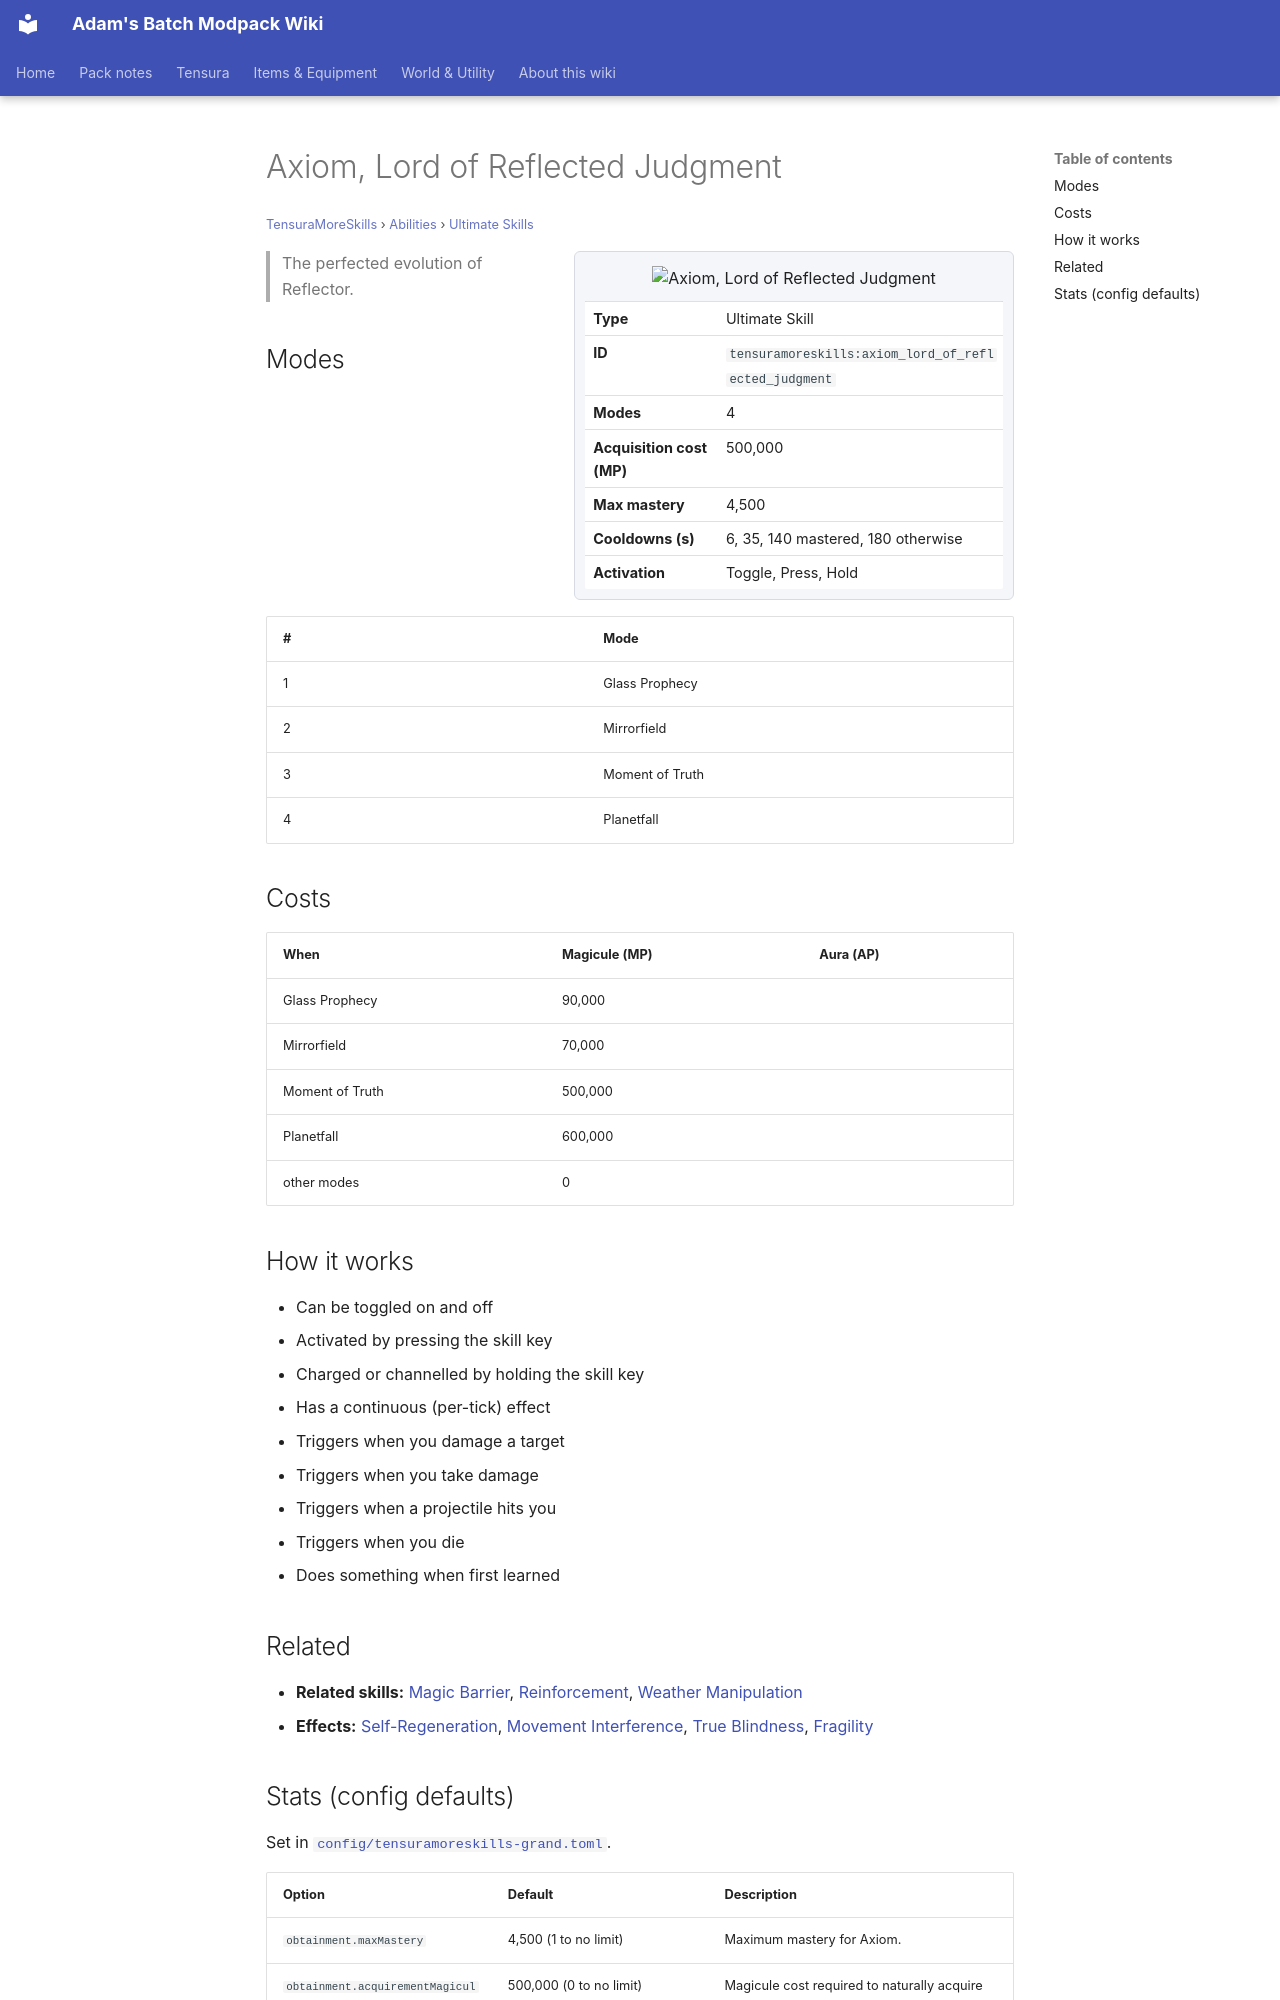

repository: Proteus-Nell/Adams-Batch-MC-Modpack-Wiki · page: tensura-more-skills/abilities/ultimate-skills/axiom-lord-of-reflected-judgment/index.html · generator: mkdocs

# Axiom, Lord of Reflected Judgment

<small>[TensuraMoreSkills](../../index.md) &rsaquo; [Abilities](../index.md) &rsaquo; [Ultimate Skills](index.md)</small>

<div class="infobox" markdown>

![Axiom, Lord of Reflected Judgment](../../../assets/icons/tensuramoreskills/skill/axiom_lord_of_reflected_judgment.png)

| | |
|---|---|
| **Type** | Ultimate Skill |
| **ID** | `tensuramoreskills:axiom_lord_of_reflected_judgment` |
| **Modes** | 4 |
| **Acquisition cost (MP)** | 500,000 |
| **Max mastery** | 4,500 |
| **Cooldowns (s)** | 6, 35, 140 mastered, 180 otherwise |
| **Activation** | Toggle, Press, Hold |

</div>

> The perfected evolution of Reflector.

## Modes

| # | Mode |
|---|---|
| 1 | Glass Prophecy |
| 2 | Mirrorfield |
| 3 | Moment of Truth |
| 4 | Planetfall |

## Costs

| When | Magicule (MP) | Aura (AP) |
|---|---|---|
| Glass Prophecy | 90,000 |  |
| Mirrorfield | 70,000 |  |
| Moment of Truth | 500,000 |  |
| Planetfall | 600,000 |  |
| other modes | 0 |  |

## How it works

- Can be toggled on and off
- Activated by pressing the skill key
- Charged or channelled by holding the skill key
- Has a continuous (per-tick) effect
- Triggers when you damage a target
- Triggers when you take damage
- Triggers when a projectile hits you
- Triggers when you die
- Does something when first learned

## Related

- **Related skills:** [Magic Barrier](../../../tensura-reincarnated/abilities/aspectual-magic/magic-barrier.md), [Reinforcement](../../../tensura-reincarnated/abilities/aspectual-magic/reinforcement.md), [Weather Manipulation](../../../tensura-reincarnated/abilities/extra-skills/weather-manipulation.md)
- **Effects:** [Self-Regeneration](../../../tensura-reincarnated/effects/self-regeneration.md), [Movement Interference](../../../tensura-reincarnated/effects/movement-interference.md), [True Blindness](../../../tensura-reincarnated/effects/true-blindness.md), [Fragility](../../../tensura-reincarnated/effects/fragility.md)
